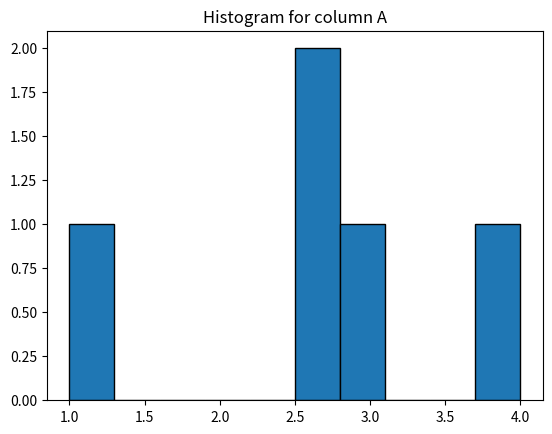

Write the Python code that produced this figure.
# Exam
# Python Basics
# Data Types

# Which of the following is not a mutable data type in Python?
# a) List
# b) Dictionary
# c) Tuple
# d) Set
print('Answer: ', 'Tuple')

# Lists and Loops

# Using a list comprehension, generate a list of the squares of numbers from 1 to 10, but only include squares of even numbers.
square_array = [x**2 for x in range(1, 11) if x % 2 == 0]
print('Answer:', square_array)
# Using the range function, create a list of numbers from 1 to 10, then print numbers that are divisible by both 2 and 3.


# Loop through the provided list of dictionaries and print the names and ages:

student_list = [
    {
    "name": "John", 
    "age": 24
    }, 
    {
    "name": "Anna", 
    "age": 22
    }, 
    {
    "name": "Mike", 
    "age": 25
    }
]

for student in student_list:
  print(student['name'], student['age'])

# Function Behavior with *args and **kwargs
# Write a function combine_words that accepts any number of positional arguments and key-value arguments. The function should return a single sentence combining all the words provided.
# Example:
# print(combine_words("Hello", "world", second="is", third="great!", first="Python"))
# Expected Output:
# "Hello world. Python is great!"
def combine_words(*args, **kwargs):
    sentence_part = list(args)
    other_part = [value for key, value in sorted(kwargs.items())]
    sentence = ' '.join(sentence_part) + '. ' + ' '.join(other_part)
    return sentence
  

print(combine_words("Hello", "world", second="is", third="great!", first="Python"))
# print('But Javascript is much-much-much better!')

# Object-Oriented Programming (OOP)

# Create a class Vehicle with string attributes type, brand, and integer attribute year. Ensure instances of the vehicle cannot be created if any of these attributes are missing and include a method to display the vehicle’s info. Use dunder method.
class Vehicle:
   def __init__(self, type: str, brand: str, year: int):
        self.type = type
        self.brand = brand
        self.year = year
   def __str__(self):
        return f'Type: {self.type}, Brand: {self.brand}, Year: {self.year}'
   
vehicle = Vehicle('Moto', 'Bmw', 2114)
print(vehicle)

# With error
try:
    vehicle2 = Vehicle('Car')
    print(vehicle2)
except TypeError as e:
    print(f'Error: {e}')


# OOP Inheritance and Decorators

# Create a class Car with string attributes brand, model, and integer attribute mileage. 
# Implement a method to return the car’s details.
class Car:
    def __init__(self, brand, model, mileage):
        self.brand = brand
        self.model = model
        self.mileage = mileage
        
    def __str__(self):
        return f'Details: {self.brand}, {self.model}, {self.mileage}'

# Create a subclass ElectricCar inheriting from Car with an additional float private attribute __battery_capacity. Override the car’s details method to include the battery capacity.
# Use the @property decorator to get the battery_capacity value and @battery_capacity.setter to modify the battery capacity only if the new value is positive.
class ElectricCar(Car):
    def __init__(self, brand, model, mileage, battery_capacity):
        super().__init__(brand, model, mileage)
        self.__battery_capacity = battery_capacity
    
    @property
    def battery_capacity(self):
        return self.__battery_capacity
    
    @battery_capacity.setter
    def battery_capacity(self, value):
        if value > 0:
            self.__battery_capacity = value

    # def details(self):
    def __str__(self):
        car_details = super().details()
        return f"{car_details}, Battery Capacity: {self.__battery_capacity}"

# Create a BankAccount class with private float attribute _balance and private string attribute _account_holder. 
# Implement methods to deposit, withdraw, and view the balance. Include a class method to track accounts created and a static method for a bank policy message. 
# Ensure the balance is non-negative.
class BankAccount:
    accounts = 0

    def __init__(self, balance, account_holder):
      if balance < 0: 
          raise ValueError("Should be more than 0")
      self._balance = balance
      self._account_holder = account_holder
      BankAccount.accounts += 1
    
    def deposit(self, amount):
        if amount > 0:
            self._balance += amount
    
    def withdraw(self, amount):
        if 0 <= amount <= self._balance:
            self._balance -= amount
        else:
            print('Not enough money for operation')
    
    def check_balance(self):
        return self._balance

    @classmethod
    def total_accounts(cls):
        return cls.accounts

    @staticmethod
    def bank_policy():
        return 'Do you remember your pin?'
    
# Data Science
# Numpy and Pandas Visualization
# Create a numpy array of shape (3,3) filled with integers from 1 to 9 using arange().
import numpy as np
basic_array = np.arange(1, 10).reshape(3, 3)
print('Answer', basic_array)

import pandas as pd
df = pd.DataFrame({'A': [1, 'apple', 3, 4, 'banana'], 'B': [5, 6, 7, 8, 9]})
# To Nan
to_nan_df = pd.to_numeric(df['A'], errors='coerce')
print(to_nan_df)
#  Calculating
mean = to_nan_df.mean(skipna=True)
# Repalce
df['A'] = df['A'].where(to_nan_df.notna(), mean)
# Answer
print(df['A'])

# Replace non-numeric values in column “A” with the mean of numeric values. Plot a histogram of the “A” column using matplotlib.

# Plot “A” and “B” columns of df using matplotlib. Add x-axis, y-axis labels, and a title.
import matplotlib.pyplot as plt
plt.hist(df['A'], bins=10, edgecolor='black')
plt.title('Histogram for column A')
plt.show()


# Django and Django REST

# Create a new Django project called ‘academy’. After that - create a new app (inside the ‘academy’ project) called ‘school’.

# ANSWER: IN ACADEMY FOLDER 

# Django Models with Foreign Key
# Define Django models Teacher and Course. Course has course_name (CharField) and course_code (CharField). Teacher has name (CharField). Create a many-to-many relationship between Teacher and Course.

# ANSWER: IN FOLDER ACADEMY

# Views

# Create a Django view course_details to fetch details of a course by its id.

# ANSWER: IN FOLDER ACADEMY

# Use a APIview for Teacher to display all teachers.

# ANSWER: IN FOLDER ACADEMY

# Full App

# Create a base model SchoolFacility with facility_name (CharField) and usage_purpose (TextField).


# Create a Laboratory model inheriting from SchoolFacility with equipment_list (TextField).


# Create views for all school facilities and another for only laboratories.


# Create a serializer for SchoolFacility and another for Laboratory to convert to JSON. Test using Postman.

